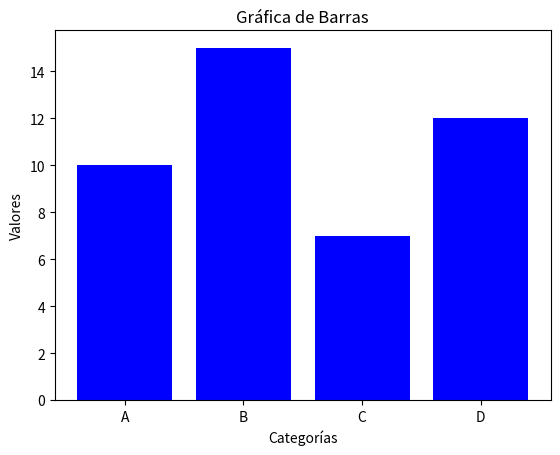

Write the Python code that produced this figure.
import matplotlib.pyplot as plt

# Datos
categorias = ['A', 'B', 'C', 'D']
valores = [10, 15, 7, 12]

# Crear la gráfica de barras
plt.bar(categorias, valores, color = 'blue')

# Agregar título y etiquetas
plt.title('Gráfica de Barras')
plt.xlabel('Categorías')
plt.ylabel('Valores')

# Mostrar la gráfica
plt.show()